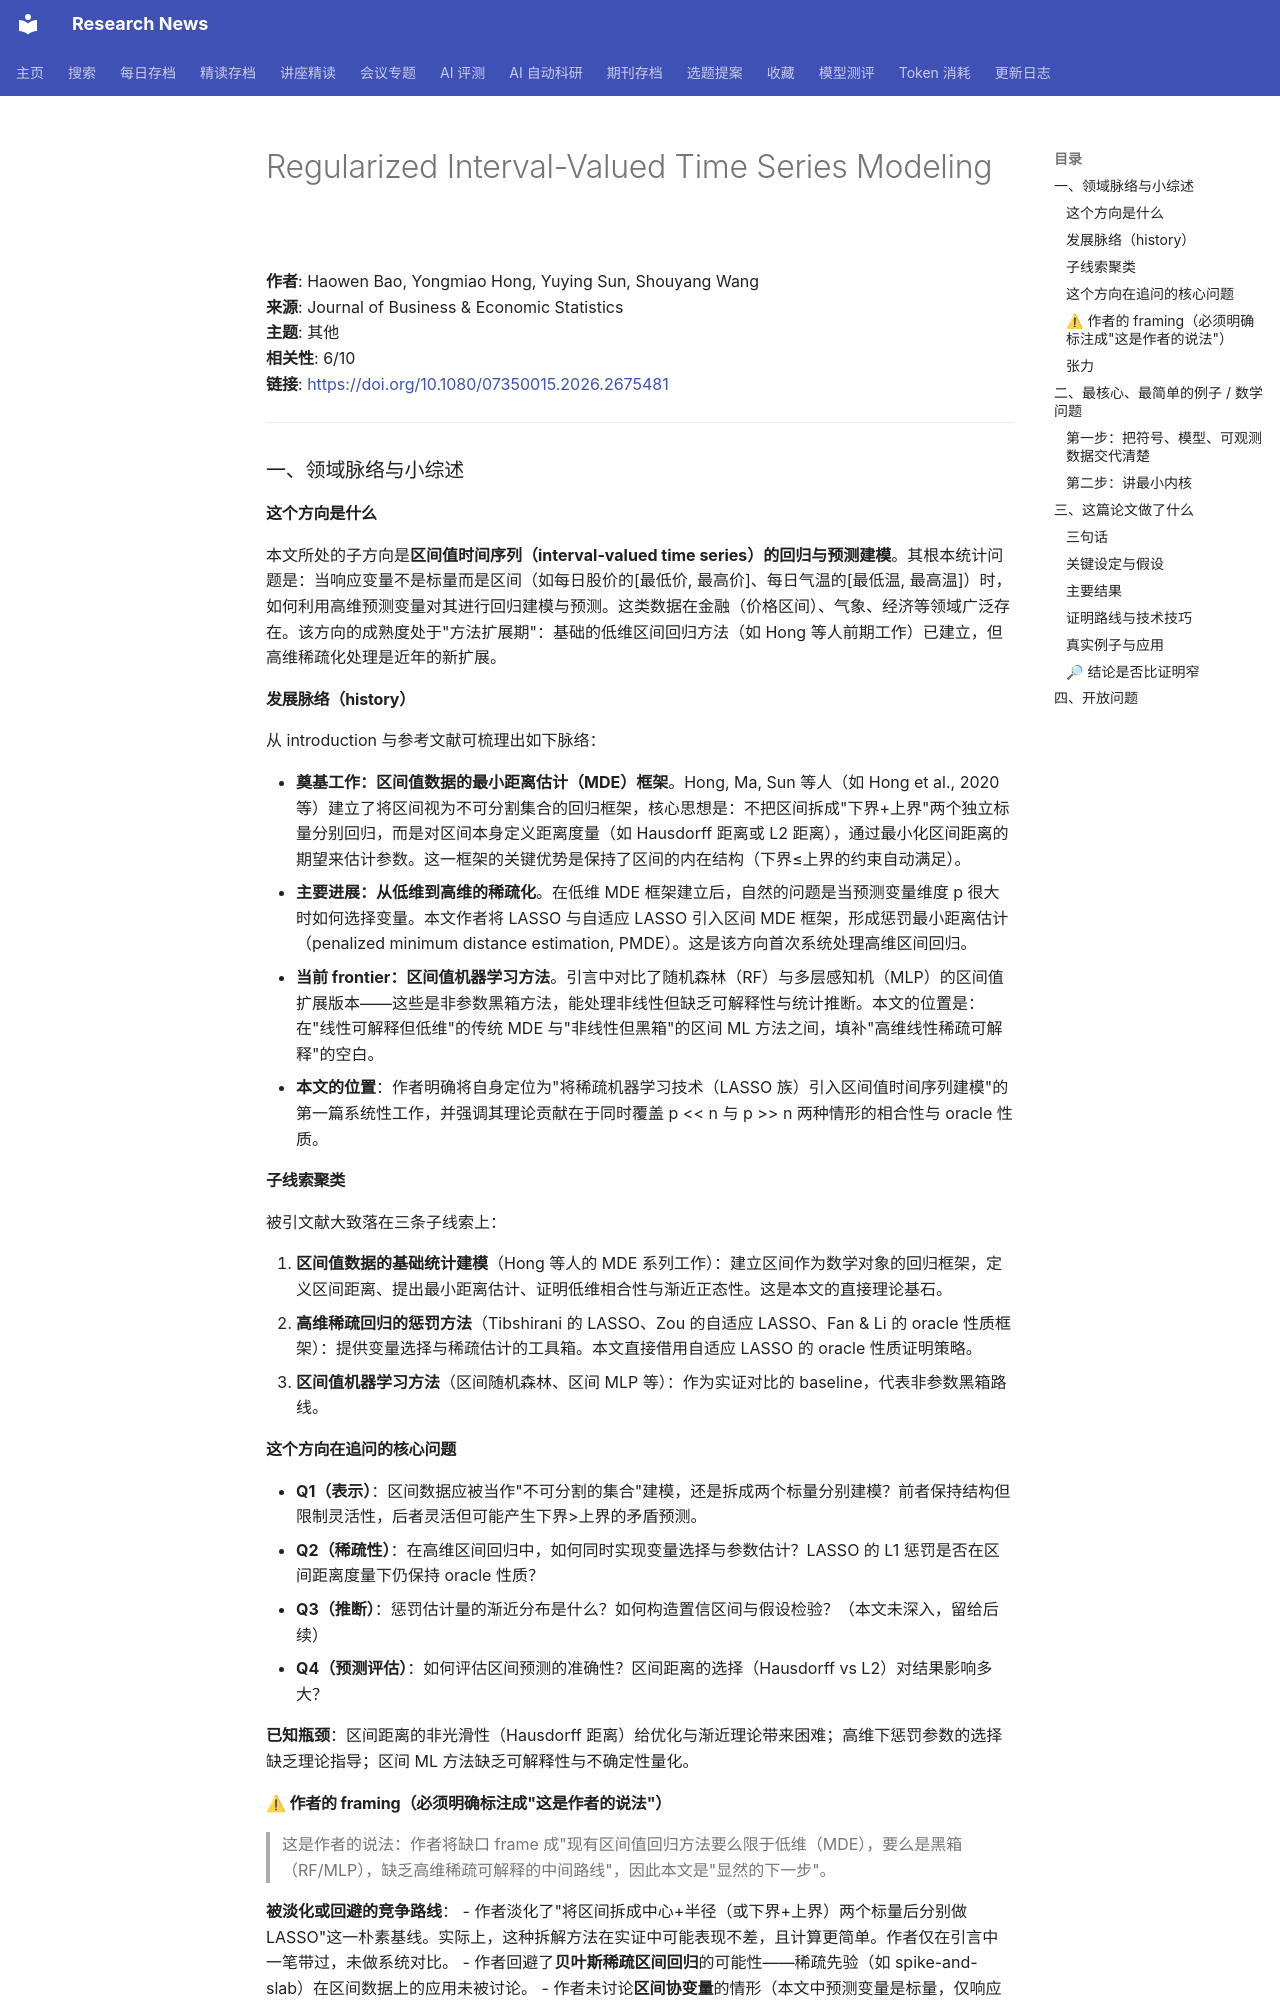

repository: cxy0714/research-news · page: deep_reads/2026-10-14-10.1080_07350015.2026.2675481/index.html · generator: mkdocs

# Regularized Interval-Valued Time Series Modeling

**作者**: Haowen Bao, Yongmiao Hong, Yuying Sun, Shouyang Wang  
**来源**: Journal of Business & Economic Statistics  
**主题**: 其他  
**相关性**: 6/10  
**链接**: <https://doi.org/10.1080/07350015.2026.2675481>

---

### 一、领域脉络与小综述

#### 这个方向是什么

本文所处的子方向是**区间值时间序列（interval-valued time series）的回归与预测建模**。其根本统计问题是：当响应变量不是标量而是区间（如每日股价的[最低价, 最高价]、每日气温的[最低温, 最高温]）时，如何利用高维预测变量对其进行回归建模与预测。这类数据在金融（价格区间）、气象、经济等领域广泛存在。该方向的成熟度处于"方法扩展期"：基础的低维区间回归方法（如 Hong 等人前期工作）已建立，但高维稀疏化处理是近年的新扩展。

#### 发展脉络（history）

从 introduction 与参考文献可梳理出如下脉络：

- **奠基工作：区间值数据的最小距离估计（MDE）框架**。Hong, Ma, Sun 等人（如 Hong et al., 2020 等）建立了将区间视为不可分割集合的回归框架，核心思想是：不把区间拆成"下界+上界"两个独立标量分别回归，而是对区间本身定义距离度量（如 Hausdorff 距离或 L2 距离），通过最小化区间距离的期望来估计参数。这一框架的关键优势是保持了区间的内在结构（下界≤上界的约束自动满足）。
- **主要进展：从低维到高维的稀疏化**。在低维 MDE 框架建立后，自然的问题是当预测变量维度 p 很大时如何选择变量。本文作者将 LASSO 与自适应 LASSO 引入区间 MDE 框架，形成惩罚最小距离估计（penalized minimum distance estimation, PMDE）。这是该方向首次系统处理高维区间回归。
- **当前 frontier：区间值机器学习方法**。引言中对比了随机森林（RF）与多层感知机（MLP）的区间值扩展版本——这些是非参数黑箱方法，能处理非线性但缺乏可解释性与统计推断。本文的位置是：在"线性可解释但低维"的传统 MDE 与"非线性但黑箱"的区间 ML 方法之间，填补"高维线性稀疏可解释"的空白。
- **本文的位置**：作者明确将自身定位为"将稀疏机器学习技术（LASSO 族）引入区间值时间序列建模"的第一篇系统性工作，并强调其理论贡献在于同时覆盖 p << n 与 p >> n 两种情形的相合性与 oracle 性质。

#### 子线索聚类

被引文献大致落在三条子线索上：

1. **区间值数据的基础统计建模**（Hong 等人的 MDE 系列工作）：建立区间作为数学对象的回归框架，定义区间距离、提出最小距离估计、证明低维相合性与渐近正态性。这是本文的直接理论基石。
2. **高维稀疏回归的惩罚方法**（Tibshirani 的 LASSO、Zou 的自适应 LASSO、Fan & Li 的 oracle 性质框架）：提供变量选择与稀疏估计的工具箱。本文直接借用自适应 LASSO 的 oracle 性质证明策略。
3. **区间值机器学习方法**（区间随机森林、区间 MLP 等）：作为实证对比的 baseline，代表非参数黑箱路线。

#### 这个方向在追问的核心问题

- **Q1（表示）**：区间数据应被当作"不可分割的集合"建模，还是拆成两个标量分别建模？前者保持结构但限制灵活性，后者灵活但可能产生下界>上界的矛盾预测。
- **Q2（稀疏性）**：在高维区间回归中，如何同时实现变量选择与参数估计？LASSO 的 L1 惩罚是否在区间距离度量下仍保持 oracle 性质？
- **Q3（推断）**：惩罚估计量的渐近分布是什么？如何构造置信区间与假设检验？（本文未深入，留给后续）
- **Q4（预测评估）**：如何评估区间预测的准确性？区间距离的选择（Hausdorff vs L2）对结果影响多大？

**已知瓶颈**：区间距离的非光滑性（Hausdorff 距离）给优化与渐近理论带来困难；高维下惩罚参数的选择缺乏理论指导；区间 ML 方法缺乏可解释性与不确定性量化。

#### ⚠ 作者的 framing（必须明确标注成"这是作者的说法"）

> 这是作者的说法：作者将缺口 frame 成"现有区间值回归方法要么限于低维（MDE），要么是黑箱（RF/MLP），缺乏高维稀疏可解释的中间路线"，因此本文是"显然的下一步"。

**被淡化或回避的竞争路线**：
- 作者淡化了"将区间拆成中心+半径（或下界+上界）两个标量后分别做 LASSO"这一朴素基线。实际上，这种拆解方法在实证中可能表现不差，且计算更简单。作者仅在引言中一笔带过，未做系统对比。
- 作者回避了**贝叶斯稀疏区间回归**的可能性——稀疏先验（如 spike-and-slab）在区间数据上的应用未被讨论。
- 作者未讨论**区间协变量**的情形（本文中预测变量是标量，仅响应是区间）。

**什么明显该被引 / 该存在、却没出现在 intro 里？**
- 区间值数据的**分类与聚类**工作（如区间 k-means）未被提及，尽管这与回归共享距离度量问题。
- **符号回归（symbolic data analysis）** 的经典文献（Billard & Diday 等）在引言中似乎未被充分引用——区间值数据本是符号数据分析的核心对象，本文的 MDE 框架与符号回归的联系未被阐明。
- 高维时间序列的**因子模型**方法（如 Bai & Ng）未被讨论——当预测变量高度相关时，LASSO 的变量选择可能不稳定，因子压缩是替代路线。

#### 张力

未见明显对立引用。各被引工作在同一框架（区间距离最小化）下递进，无彼此矛盾的结论。

---
